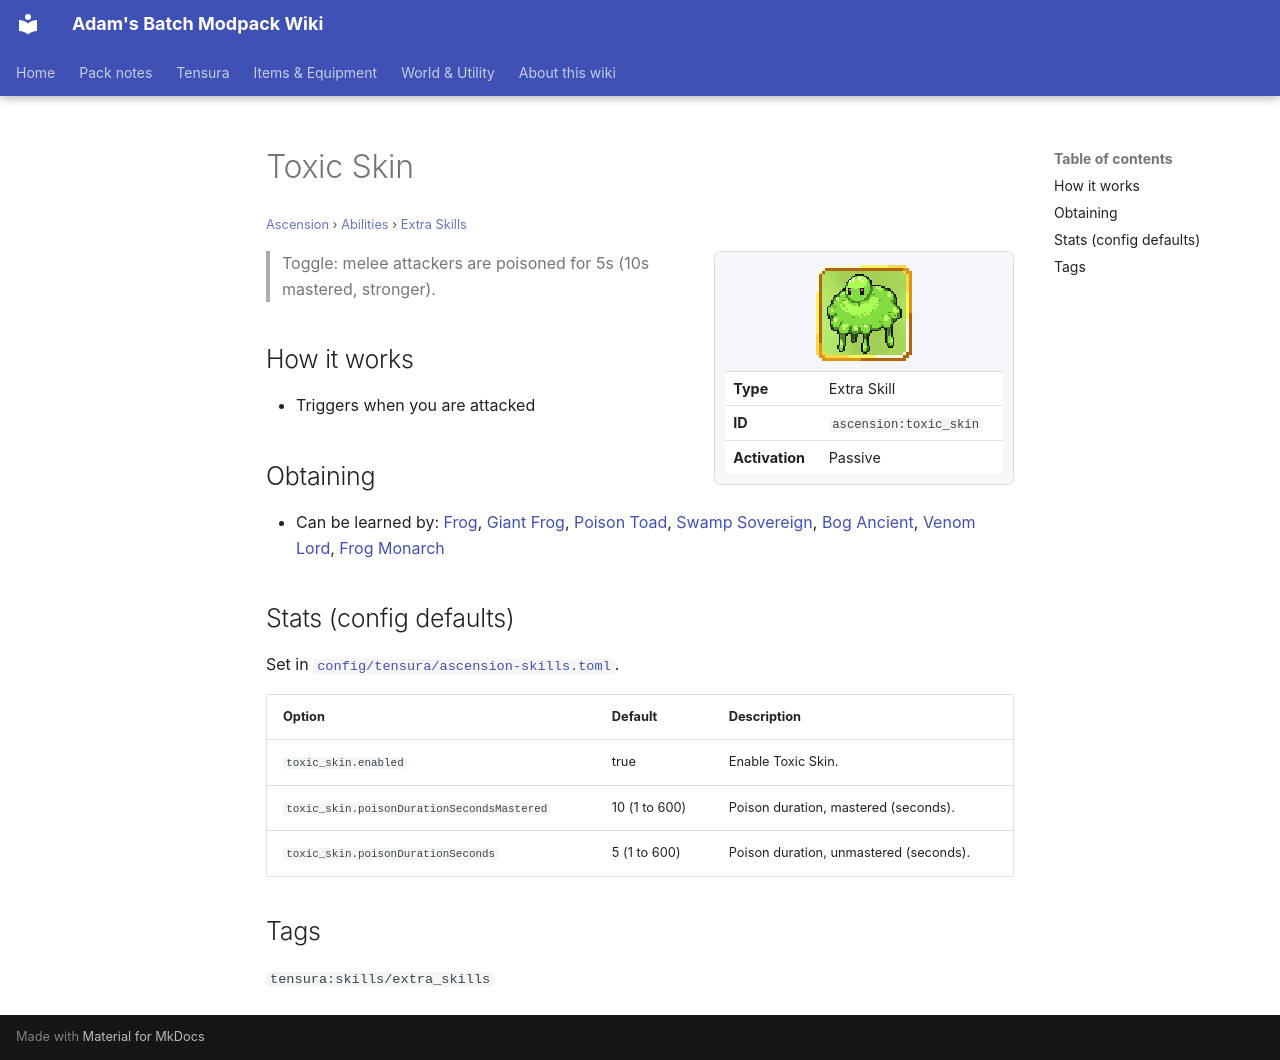

repository: Proteus-Nell/Adams-Batch-MC-Modpack-Wiki · page: ascension/abilities/extra-skills/toxic-skin/index.html · generator: mkdocs

# Toxic Skin

<small>[Ascension](../../index.md) &rsaquo; [Abilities](../index.md) &rsaquo; [Extra Skills](index.md)</small>

<div class="infobox" markdown>

![Toxic Skin](../../../assets/icons/ascension/skill/toxic_skin.png)

| | |
|---|---|
| **Type** | Extra Skill |
| **ID** | `ascension:toxic_skin` |
| **Activation** | Passive |

</div>

> Toggle: melee attackers are poisoned for 5s (10s mastered, stronger).

## How it works

- Triggers when you are attacked

## Obtaining

- Can be learned by: [Frog](../../races/frog.md), [Giant Frog](../../races/giant-frog.md), [Poison Toad](../../races/poison-toad.md), [Swamp Sovereign](../../races/swamp-sovereign.md), [Bog Ancient](../../races/bog-ancient.md), [Venom Lord](../../races/venom-lord.md), [Frog Monarch](../../races/frog-monarch.md)

## Stats (config defaults)

Set in [`config/tensura/ascension-skills.toml`](../../configs/config-tensura-ascension-skills.md).

| Option | Default | Description |
|---|---|---|
| `toxic_skin.enabled` | true | Enable Toxic Skin. |
| `toxic_skin.poisonDurationSecondsMastered` | 10 (1 to 600) | Poison duration, mastered (seconds). |
| `toxic_skin.poisonDurationSeconds` | 5 (1 to 600) | Poison duration, unmastered (seconds). |

## Tags

`tensura:skills/extra_skills`
